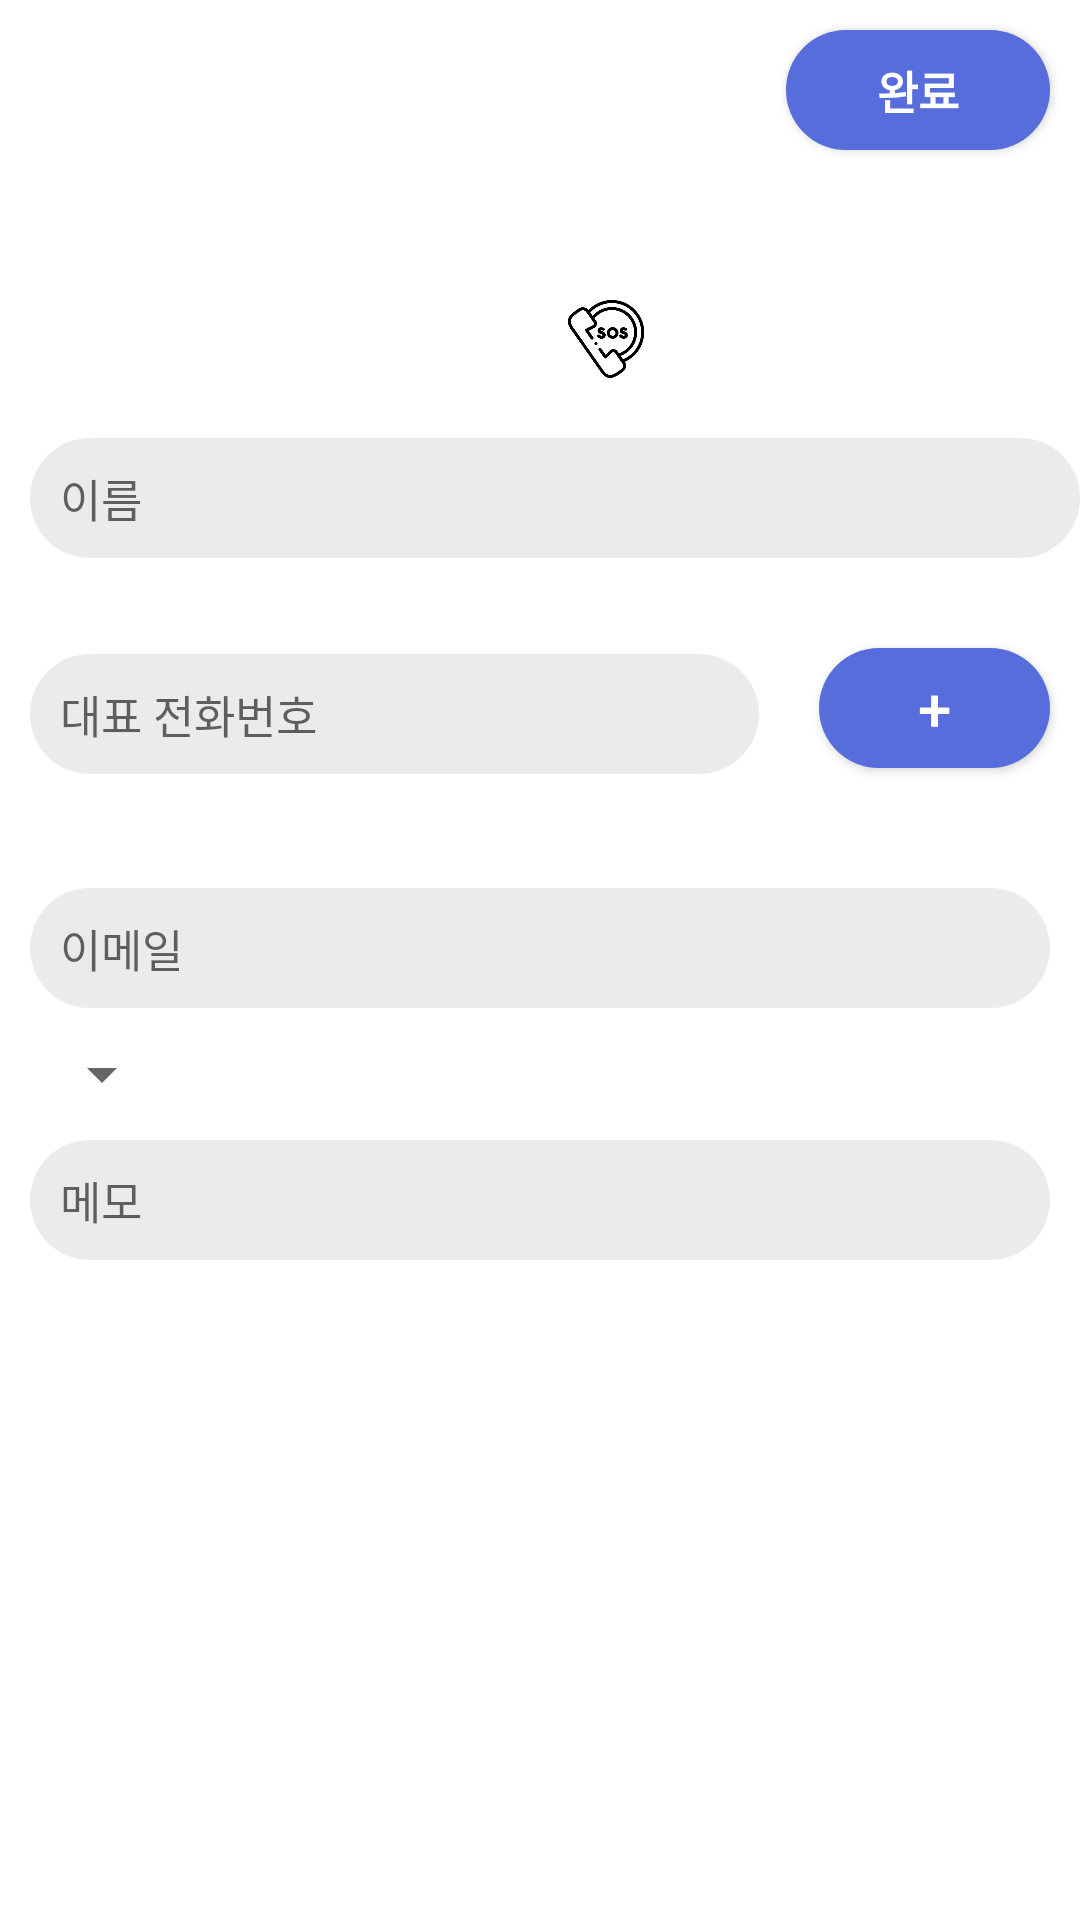

Write the Android layout XML for this screen, with the resource values it uses.
<!-- AndroidManifest.xml: application theme Theme.Address_Book -->
<!-- res/layout/activity_register_people.xml -->
<?xml version="1.0" encoding="utf-8"?>
<ScrollView xmlns:android="http://schemas.android.com/apk/res/android"
    xmlns:app="http://schemas.android.com/apk/res-auto"
    xmlns:tools="http://schemas.android.com/tools"
    android:layout_width="match_parent"
    android:layout_height="match_parent"
    tools:context="com.android.address_book_Activity.RegisterPeopleActivity"
    android:background="@color/white">
    <LinearLayout
        android:layout_width="match_parent"
        android:layout_height="match_parent"
        android:orientation="vertical"
        >
        <Button
            android:id="@+id/registerButton"
            android:layout_width="wrap_content"
            android:layout_height="40dp"
            android:text="완료"
            android:textStyle="bold"
            android:layout_gravity="right"
            android:layout_margin="10dp"
            android:background="@drawable/main_bg"
            android:gravity="center"
            android:textSize="15dp"
            android:textColor="@color/white"
            />
        <ImageView
            android:id="@+id/registerImage"
            android:layout_width="match_parent"
            android:layout_height="wrap_content"
            android:layout_gravity="center"
            android:layout_margin="10dp"
            android:maxHeight="100dp"
            android:maxWidth="100dp"
            android:adjustViewBounds="true"
            android:src="@drawable/ic_defaultpeople"
            />
        <LinearLayout
            android:orientation="horizontal"
            android:layout_width="match_parent"
            android:layout_height="wrap_content"
            android:gravity="center"
            >
            <ImageButton
                android:id="@+id/registerBookMarkButton"
                android:layout_width="wrap_content"
                android:layout_height="wrap_content"
                android:layout_margin="10dp"
                android:maxHeight="50dp"
                android:maxWidth="50dp"
                android:adjustViewBounds="true"
                android:scaleType="fitCenter"
                android:backgroundTint="#FFFFFF"
                android:src="@drawable/ic_nonfavorite"
                />
            <ImageButton
                android:id="@+id/registerEmergencyPhoneNumber"
                android:layout_width="wrap_content"
                android:layout_height="wrap_content"
                android:layout_margin="10dp"
                android:maxHeight="50dp"
                android:maxWidth="50dp"
                android:adjustViewBounds="true"
                android:scaleType="fitCenter"
                android:backgroundTint="#FFFFFF"
                android:src="@drawable/ic_nonemg2"
                />
        </LinearLayout>
        <EditText
            android:id="@+id/registerName"
            android:layout_width="match_parent"
            android:layout_height="40dp"
            android:hint="이름"
            android:paddingLeft="10dp"
            android:background="@drawable/gray_bg"
            android:layout_marginLeft="10dp"
            android:textSize="15dp"
            />
        <LinearLayout
            android:orientation="horizontal"
            android:layout_width="match_parent"
            android:layout_height="wrap_content"
            android:layout_marginTop="20dp"
            >
            <EditText
                android:id="@+id/registerMainTelNo"
                android:layout_width="0px"
                android:layout_height="40dp"
                android:layout_weight="9"
                android:hint="대표 전화번호"
                android:layout_margin="10dp"
                android:inputType="phone"
                android:textSize="15dp"
                android:gravity="left|center"
                android:paddingLeft="10dp"
                android:background="@drawable/gray_bg"
                />

            <Button
                android:id="@+id/addTelNoButton"
                android:layout_width="50dp"
                android:layout_height="40dp"
                android:layout_weight="1"
                android:layout_margin="10dp"
                android:text="+"
                android:gravity="center"
                android:textSize="20dp"
                android:background="@drawable/main_bg"
                android:textColor="@color/white"
                />
        </LinearLayout>

        <LinearLayout
            android:id="@+id/add_PhoneNumber_layout"
            android:orientation="vertical"
            android:layout_width="match_parent"
            android:layout_height="wrap_content"
            android:layout_below="@+id/add_layout"
            android:layout_margin="10dp"
            >
        </LinearLayout>

        <EditText
            android:id="@+id/registerEmail"
            android:layout_width="match_parent"
            android:layout_height="40dp"
            android:hint="이메일"
            android:layout_margin="10dp"
            android:inputType="textEmailAddress"
            android:paddingLeft="10dp"
            android:background="@drawable/gray_bg"
            android:textSize="15dp"
            />
        <Spinner
            android:id="@+id/group_spiner"
            android:layout_width="wrap_content"
            android:layout_height="wrap_content"
            android:padding="10dp"
            android:spinnerMode="dropdown"
            android:layout_gravity="left"
            android:layout_marginLeft="10dp"
            />

        <EditText
            android:id="@+id/registerComment"
            android:layout_width="match_parent"
            android:layout_height="40dp"
            android:hint="메모"
            android:layout_margin="10dp"
            android:paddingLeft="10dp"
            android:background="@drawable/gray_bg"
            android:textSize="15dp"
            />

    </LinearLayout>
</ScrollView>
<!-- resources referenced by this layout -->
<resources>
  <color name="white">#FFFFFFFF</color>
  <!-- drawable gray_bg (drawable) -->
  <?xml version="1.0" encoding="utf-8"?>
  <shape xmlns:android="http://schemas.android.com/apk/res/android"
      android:shape="rectangle">
      <solid android:color="#ECEBEB" />
      <corners android:radius="20dp" />
  </shape>
  <!-- drawable ic_nonemg2: png bitmap (drawable, 11240 bytes) -->
  <!-- drawable main_bg (drawable) -->
  <?xml version="1.0" encoding="utf-8"?>
  <shape xmlns:android="http://schemas.android.com/apk/res/android"
      android:shape="rectangle">
      <solid android:color="#566DDB" />
      <corners android:radius="100dp"
          />
  </shape>
  <style name="Theme.Address_Book" parent="Theme.AppCompat.Light.NoActionBar">
          
          <item name="colorPrimary">#DA445AEE</item>
          <item name="colorPrimaryVariant">@color/blue</item>
          <item name="colorOnPrimary">@color/white</item>
          
          <item name="colorSecondary">@color/teal_200</item>
          <item name="colorSecondaryVariant">@color/teal_700</item>
          <item name="colorOnSecondary">@color/black</item>
          
          <item name="android:statusBarColor" tools:targetApi="l">?attr/colorPrimaryVariant</item>
          
      </style>
  <color name="blue">#0000ff</color>
  <color name="teal_200">#FF03DAC5</color>
  <color name="teal_700">#FF018786</color>
  <color name="black">#000000</color>
</resources>
